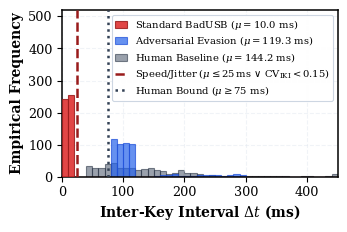

Write Python code to recreate this figure. (Note: this script raises an exception after producing the figure.)
"""
Generator for Enlarged Figure 4 (IKI Distribution) and Figure 5 (Detection Latency).
Top Conference & Senior Reviewer Edition with enlarged, highly legible typography.
"""

import os
import numpy as np
import matplotlib
import matplotlib.pyplot as plt

matplotlib.rcParams["pdf.fonttype"] = 42
matplotlib.rcParams["ps.fonttype"] = 42
matplotlib.rcParams["font.family"] = "serif"
matplotlib.rcParams["mathtext.fontset"] = "dejavuserif"
matplotlib.rcParams["axes.linewidth"] = 1.1

BASE_DIR = r"C:\Users\Ram\Desktop\BadUSB_Using_ESP32"
PAPER_DIR = os.path.join(BASE_DIR, "paper")
FIG_FINAL = os.path.join(BASE_DIR, "figures", "final")
BRAIN_DIR = r"C:\Users\Ram\.gemini\antigravity\brain\ce8071ad-ae44-4bc1-99a9-e4d2c343777c"

# ===========================================================================
# FIGURE 4: IKI DISTRIBUTION (ENLARGED)
# ===========================================================================
def generate_fig4():
    fig, ax = plt.subplots(figsize=(3.45, 2.35), dpi=300)
    fig.subplots_adjust(left=0.16, right=0.96, top=0.90, bottom=0.19)

    np.random.seed(42)

    # 1. Standard BadUSB: N=500, mu=10.01, sigma=0.78
    badusb_deltas = np.random.normal(10.01, 0.78, 500)
    badusb_deltas = np.clip(badusb_deltas, 8.0, 13.0)

    # 2. Evasion BadUSB: N=500, base=80, jitter=U(0,40), pauses U(150,300) on 15% delims
    base_jitter = 80.0 + np.random.uniform(0, 40.0, 425)
    delims = np.random.uniform(150.0, 300.0, 75)
    evasion_deltas = np.concatenate([base_jitter, delims])
    np.random.shuffle(evasion_deltas)

    # 3. Human Operator: N=500, lognormal distribution matching mu=144.18, sigma=91.98
    sigma_log = np.sqrt(np.log(1 + (91.98 / 144.18)**2))
    mean_log = np.log(144.18) - (sigma_log**2) / 2
    human_deltas = np.random.lognormal(mean_log, sigma_log, 500)
    human_deltas = np.clip(human_deltas, 40.0, 440.0)

    bins = np.linspace(0, 450, 46)

    # Restrained IEEE Color Palette
    C_BADUSB = "#DC2626"
    C_EVASION = "#2563EB"
    C_HUMAN = "#475569"
    C_GRID = "#E2E8F0"

    # Histograms with bolder borders
    ax.hist(badusb_deltas, bins=bins, color=C_BADUSB, alpha=0.85, edgecolor="#991B1B", linewidth=0.8,
            label=r"Standard BadUSB ($\mu = 10.0$ ms)", zorder=3)
    ax.hist(evasion_deltas, bins=bins, color=C_EVASION, alpha=0.70, edgecolor="#1D4ED8", linewidth=0.8,
            label=r"Adversarial Evasion ($\mu = 119.3$ ms)", zorder=2)
    ax.hist(human_deltas, bins=bins, color=C_HUMAN, alpha=0.55, edgecolor="#1E293B", linewidth=0.8,
            label=r"Human Baseline ($\mu = 144.2$ ms)", zorder=1)

    # Threshold lines: bold and prominent
    ax.axvline(25.0, color="#991B1B", linestyle="--", linewidth=1.8, zorder=4,
               label=r"Speed/Jitter ($\mu \leq 25\,$ms $\vee$ $\mathrm{CV}_{\mathrm{IKI}} < 0.15$)")
    ax.axvline(75.0, color="#334155", linestyle=":", linewidth=1.8, zorder=4,
               label=r"Human Bound ($\mu \geq 75$ ms)")

    # Grid
    ax.grid(True, linestyle="--", alpha=0.5, color=C_GRID)

    # Enlarged, bold labels
    ax.set_xlabel(r"Inter-Key Interval $\Delta t$ (ms)", fontsize=10.0, fontweight="bold", labelpad=3)
    ax.set_ylabel("Empirical Frequency", fontsize=10.0, fontweight="bold", labelpad=3)

    ax.tick_params(axis="both", which="major", labelsize=9.2, pad=3)
    ax.set_xlim(0, 450)
    ax.set_ylim(0, 520)

    # Enlarged legend
    legend = ax.legend(loc="upper right", frameon=True, fancybox=True, edgecolor="#CBD5E1",
                       framealpha=0.96, fontsize=7.2, handlelength=1.2, labelspacing=0.25, borderpad=0.28)
    legend.get_frame().set_linewidth(0.8)

    # Save
    pdf_paper = os.path.join(PAPER_DIR, "fig_iki_distribution.pdf")
    png_paper = os.path.join(PAPER_DIR, "fig_iki_distribution.png")
    pdf_final = os.path.join(FIG_FINAL, "fig4_iki_distribution.pdf")
    png_final = os.path.join(FIG_FINAL, "fig4_iki_distribution.png")

    fig.savefig(pdf_paper)
    fig.savefig(png_paper, dpi=300)
    fig.savefig(pdf_final)
    fig.savefig(png_final, dpi=300)
    fig.savefig(os.path.join(BRAIN_DIR, "crop_fig4_p5_hi.png"), dpi=300)
    plt.close(fig)
    print("Enlarged Figure 4 generated successfully!")


# ===========================================================================
# FIGURE 5: DETECTION LATENCY (ENLARGED)
# ===========================================================================
def generate_fig5():
    fig, ax1 = plt.subplots(figsize=(3.45, 2.38), dpi=300)
    fig.subplots_adjust(left=0.16, right=0.84, top=0.86, bottom=0.18)

    rates = np.array([40.0, 50.0, 60.0, 66.7, 75.0, 85.0, 100.0])
    chars_allowed = np.array([8.0, 8.0, 8.0, 8.0, 8.0, 8.0, 8.0])
    wall_clock_ms = 8.0 * (1000.0 / rates)

    fine_rates = np.linspace(40.0, 106.0, 200)
    fine_ms = 8.0 * (1000.0 / fine_rates)

    # Colors
    C_NAVY = "#0F172A"       # Slate 900
    C_BLUE = "#1D4ED8"       # IEEE Steel Blue
    C_RED = "#B91C1C"        # Controlled Muted Red
    C_GRID = "#E2E8F0"       # Subtle gray
    C_BUFFER = "#F1F5F9"     # Light neutral tint for safety buffer

    # 1. Safety Buffer between Trigger (8) and Execution Horizon (14)
    ax1.fill_between([40.0, 106.0], 8.0, 14.0, color=C_BUFFER, alpha=1.0, zorder=1)

    # 2. Execution Horizon (14 Chars)
    line_exec = ax1.axhline(14.0, color=C_RED, linestyle="--", linewidth=1.6, zorder=2,
                            label=r"Horizon ($L_{\mathrm{exec}} = 14$)")

    # 3. Primary Curve: Quarantine Latency (8 Chars)
    line_lat, = ax1.plot([40.0, 106.0], [8.0, 8.0], color=C_NAVY, linewidth=2.4, zorder=3,
                         label=r"Trigger ($\kappa = 8$)")
    ax1.plot(rates, chars_allowed, marker="o", markersize=5.5, color=C_NAVY,
             linestyle="None", zorder=4)

    # Axes styling - Left (Chars)
    ax1.set_xlabel(r"Burst Rate $R_{\mathrm{burst}}$ (chars/s)",
                   fontsize=10.0, fontweight="bold", labelpad=3)
    ax1.set_ylabel("Quarantine Latency (Chars)",
                   fontsize=10.0, fontweight="bold", color=C_NAVY, labelpad=3)
    ax1.set_xlim(38.0, 106.0)
    ax1.set_ylim(0.0, 22.0)
    ax1.set_yticks([0, 4, 8, 12, 16, 20])
    ax1.set_xticks([40, 60, 80, 100])
    ax1.tick_params(axis="y", labelcolor=C_NAVY, labelsize=9.2, pad=3)
    ax1.tick_params(axis="x", labelsize=9.2, pad=3)
    ax1.grid(True, linestyle="--", alpha=0.5, color=C_GRID)

    # Secondary Axis: Reaction Time in ms
    ax2 = ax1.twinx()
    ax2.set_xlim(38.0, 106.0)
    line_time, = ax2.plot(fine_rates, fine_ms, color=C_BLUE, linewidth=2.2, linestyle="-.", zorder=3,
                          label=r"Reaction Time ($t_{\mathrm{quar}}$)")
    ax2.plot(rates, wall_clock_ms, marker="s", markersize=5.0, color=C_BLUE,
             linestyle="None", zorder=4)

    ax2.set_ylabel("Reaction Time (ms)",
                   fontsize=10.0, fontweight="bold", color=C_BLUE, labelpad=4)
    ax2.set_ylim(0.0, 275.0)
    ax2.set_yticks([0, 50, 100, 150, 200, 250])
    ax2.tick_params(axis="y", labelcolor=C_BLUE, labelsize=9.2, pad=3)

    # Exact Coordinate Boundary Guidelines anchored at (40.0 ch/s, 200.0 ms)
    ax2.plot([40.0, 40.0], [0.0, 200.0], color="#059669", linestyle=":", linewidth=1.5, zorder=5)
    ax2.plot([40.0, 106.0], [200.0, 200.0], color="#059669", linestyle=":", linewidth=1.5, zorder=5)
    ax2.plot(40.0, 200.0, marker="o", markersize=6.5, color="#059669", zorder=6)

    # Detection Floor Callout Box anchored at (41.0, 236.0 ms)
    ax2.annotate("Detection Floor\n" + r"$t_{\mathrm{quar}} = 200\,\mathrm{ms}$" + "\n(40 ch/s, 25 ms)",
                 xy=(40.0, 200.0), xycoords="data",
                 xytext=(41.0, 236.0), textcoords="data",
                 fontsize=6.2, fontweight="bold", color="#059669",
                 ha="left", va="center", zorder=8, linespacing=1.25,
                 bbox=dict(boxstyle="round,pad=0.22", facecolor="white", edgecolor="#10b981", lw=0.9, alpha=0.96),
                 arrowprops=dict(arrowstyle="->", color="#059669", lw=1.1, shrinkA=1, shrinkB=3))

    # Dimension Arrow for Safety Margin at x = 92.0 with centered white pill
    ax1.annotate("", xy=(92.0, 13.7), xytext=(92.0, 8.3),
                 arrowprops=dict(arrowstyle="<->", color="#334155", lw=1.2), zorder=5)
    ax1.text(92.0, 11.0, r"$\Delta = 6$ Margin",
             fontsize=7.8, fontweight="bold", color="#1E293B",
             ha="center", va="center", zorder=7,
             bbox=dict(boxstyle="round,pad=0.20", facecolor="white", edgecolor="#CBD5E1", lw=0.7, alpha=0.98))

    # Min. Latency Floor Callout annotation at 100 ch/s
    ax2.annotate("Min. Latency Floor = 80.1 ms\n" + r"($R = 100$ ch/s, $\kappa = 8$)",
                 xy=(100.0, 80.08), xycoords="data",
                 xytext=(80.0, 38.0), textcoords="data",
                 fontsize=6.4, fontweight="bold", color=C_BLUE,
                 ha="center", va="center", zorder=7, linespacing=1.35,
                 bbox=dict(boxstyle="round,pad=0.24", facecolor="white", edgecolor="#93C5FD", lw=0.9, alpha=0.96),
                 arrowprops=dict(arrowstyle="->", color=C_BLUE, lw=1.1, shrinkA=2, shrinkB=4))

    # Legend
    lines = [line_lat, line_exec, line_time]
    labels = [l.get_label() for l in lines]
    legend = ax1.legend(lines, labels, loc="upper right", frameon=True, fancybox=True,
                        edgecolor="#CBD5E1", framealpha=0.96, fontsize=7.0,
                        handlelength=1.1, labelspacing=0.22, borderpad=0.25)
    legend.get_frame().set_linewidth(0.8)
    legend.set_zorder(10)

    # Save
    pdf_paper = os.path.join(PAPER_DIR, "fig_detection_latency.pdf")
    png_paper = os.path.join(PAPER_DIR, "fig_detection_latency.png")
    pdf_final = os.path.join(FIG_FINAL, "fig5_detection_latency.pdf")
    png_final = os.path.join(FIG_FINAL, "fig5_detection_latency.png")

    fig.savefig(pdf_paper)
    fig.savefig(png_paper, dpi=300)
    fig.savefig(pdf_final)
    fig.savefig(png_final, dpi=300)
    fig.savefig(os.path.join(BRAIN_DIR, "crop_fig5_p5_hi.png"), dpi=300)
    plt.close(fig)
    print("Enlarged Figure 5 generated successfully!")

if __name__ == "__main__":
    generate_fig4()
    generate_fig5()
